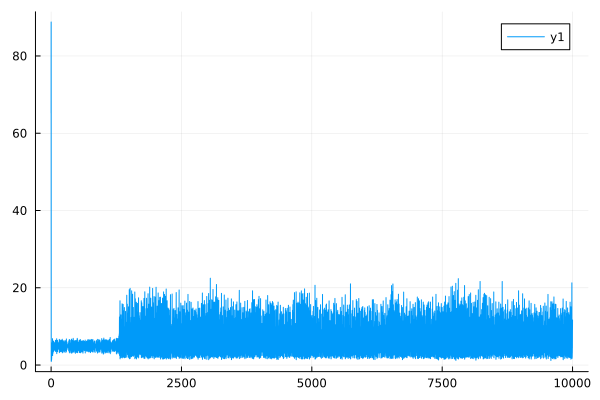

Data behind this chart, as committed beside it:
0	65.19939580075484
1	88.79
2	1.062
3	0.9401
4	1.268
5	1.243
6	1.194
7	1.176
8	1.419
9	1.369
10	1.814
11	1.72
12	2.594
13	2.37
14	4.842
15	4.932
16	3.684
17	3.432
18	5.425
19	5.771
20	2.785
21	2.538
22	5.403
23	5.673
24	3.293
25	2.968
26	6.276
27	6.831
28	2.713
29	2.465
30	4.997
31	5.058
32	4.298
33	3.998
34	5.754
35	6.055
36	3.354
37	3.068
38	5.685
39	5.861
40	4.373
41	4.045
42	5.527
43	5.655
44	4.145
45	3.917
46	5.955
47	6.215
48	3.784
49	3.534
50	5.698
51	5.855
52	4.346
53	4.11
54	5.728
55	5.891
56	4.255
57	3.974
58	5.616
59	5.739
60	4.298
... 9,940 more rows
